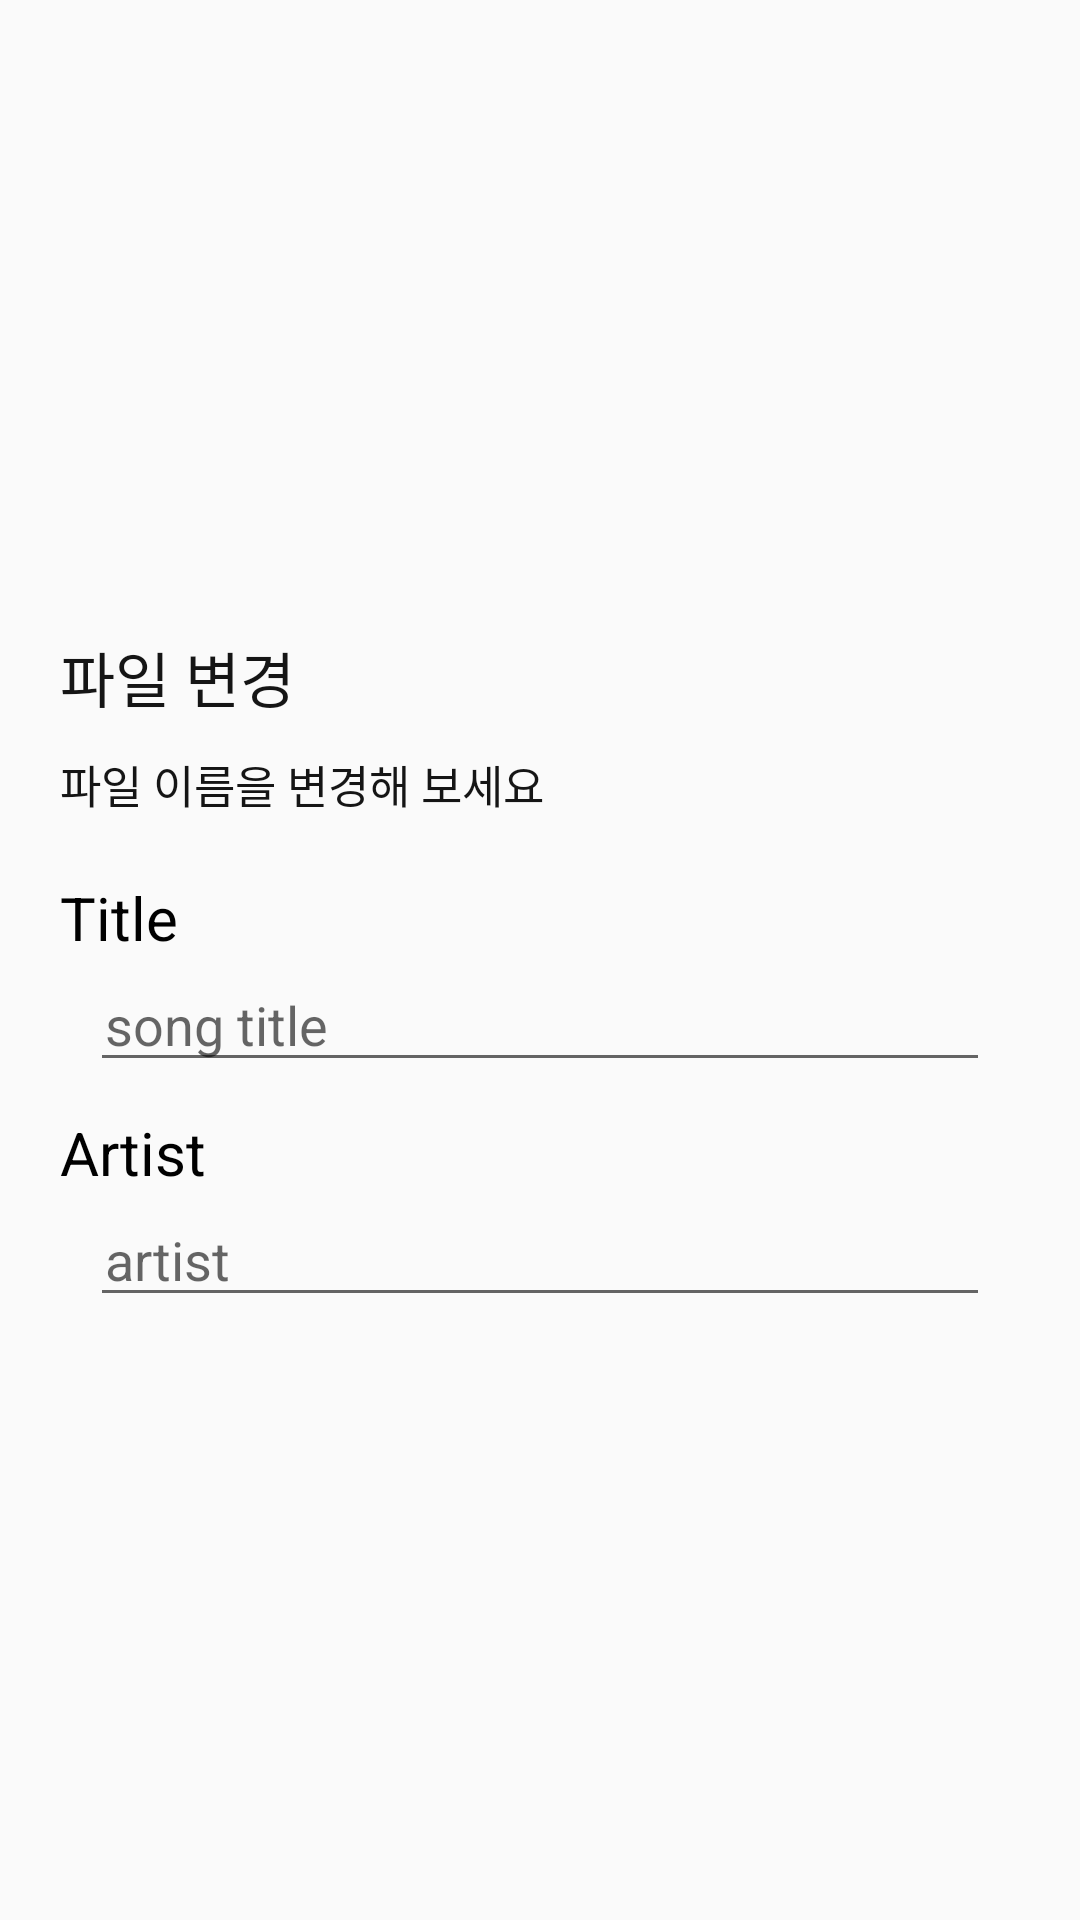

The Android layout XML behind this screen, and the referenced resources:
<!-- AndroidManifest.xml: application theme AppTheme -->
<!-- res/layout/dialog.xml -->
<?xml version="1.0" encoding="utf-8"?>
<LinearLayout
    xmlns:android="http://schemas.android.com/apk/res/android" android:layout_width="match_parent"
    android:layout_height="match_parent"
    android:orientation="vertical"
    android:gravity="center_vertical">

    <TextView
        android:layout_width="wrap_content"
        android:layout_height="wrap_content"
        android:text="파일 변경"
        android:textSize="20dp"
        android:textColor="#151515"
        android:paddingTop="10dp"
        android:layout_marginLeft="20dp"
        android:layout_marginBottom="10dp"
        />
    <TextView
        android:layout_width="wrap_content"
        android:layout_height="wrap_content"
        android:text="파일 이름을 변경해 보세요"
        android:textSize="15dp"
        android:textColor="#151515"
        android:layout_marginLeft="20dp"
        />
    <TextView
        android:layout_marginTop="20dp"
        android:layout_width="wrap_content"
        android:layout_height="wrap_content"
        android:text="Title"
        android:textSize="20dp"
        android:textColor="#000"
        android:layout_marginLeft="20dp"
        />
    <EditText
        android:id="@+id/songtitle"
        android:paddingLeft="5dp"
        android:layout_gravity="center"
        android:layout_width="300dp"
        android:hint="song title"
        android:layout_height="wrap_content"/>

    <TextView
        android:layout_width="wrap_content"
        android:layout_height="wrap_content"
        android:text="Artist"
        android:textSize="20dp"
        android:textColor="#000"
        android:layout_marginLeft="20dp"
        android:paddingTop="10dp"
        />
    <EditText
        android:id="@+id/artist"
        android:paddingLeft="5dp"
        android:hint="artist"
        android:layout_gravity="center"
        android:layout_width="300dp"
        android:layout_height="wrap_content"/>

</LinearLayout>
<!-- resources referenced by this layout -->
<resources>
  <style name="AppTheme" parent="Theme.AppCompat.Light.NoActionBar">
          
          <item name="colorPrimary">@color/colorPrimary</item>
          <item name="colorPrimaryDark">@color/colorPrimaryDark</item>
          <item name="colorAccent">@color/colorAccent</item>
          <item name="android:textColorPrimary">@android:color/black</item>
  
      </style>
  <color name="colorPrimary">#ffffff</color>
  <color name="colorPrimaryDark">#dadada</color>
  <color name="colorAccent">#FF4081</color>
</resources>
